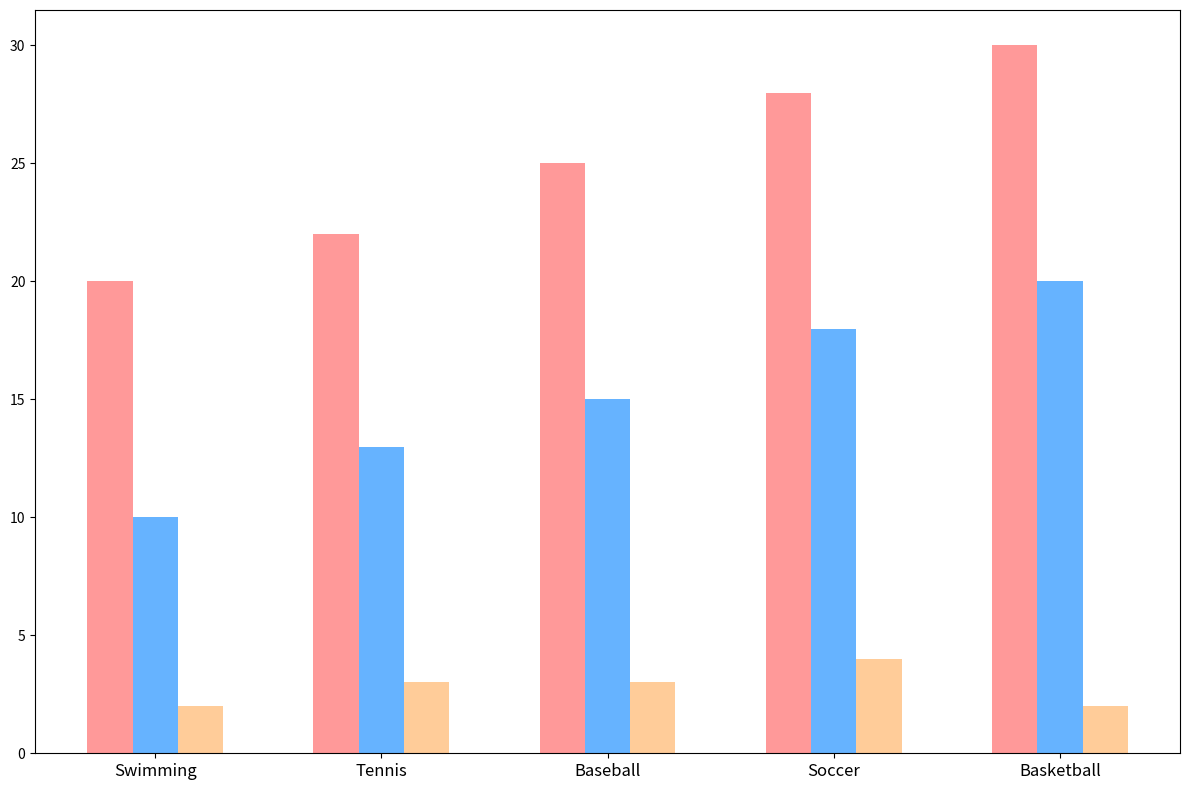

Reproduce this figure in Python.
import matplotlib.pyplot as plt
import numpy as np

teams = ['Swimming', 'Tennis', 'Baseball', 'Soccer', 'Basketball']
games_played = [20, 22, 25, 28, 30]
won_games = [10, 13, 15, 18, 20]
draw_games = [2, 3, 3, 4, 2]

x = np.arange(len(teams))
bar_width = 0.2

fig, ax = plt.subplots(figsize=(12, 8))

# Plot bars without stylistic borders
ax.bar(x - bar_width, games_played, bar_width, color='#ff9999')
ax.bar(x, won_games, bar_width, color='#66b3ff')
ax.bar(x + bar_width, draw_games, bar_width, color='#ffcc99')

# Remove titles, labels, and grid
ax.set_xticks(x)
ax.set_xticklabels(teams, fontsize=12)

plt.tight_layout()
plt.show()
